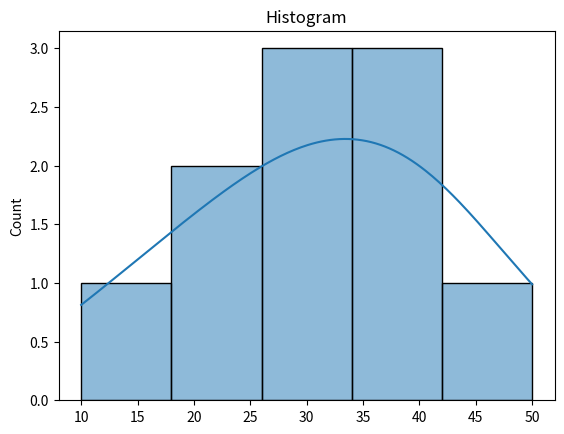

This figure's Python source:
import seaborn as sns
import matplotlib.pyplot as plt
data = [10, 20, 20, 30, 30, 30, 40, 40, 40, 50]
sns.histplot(data, kde=True)
plt.title('Histogram')
plt.show()